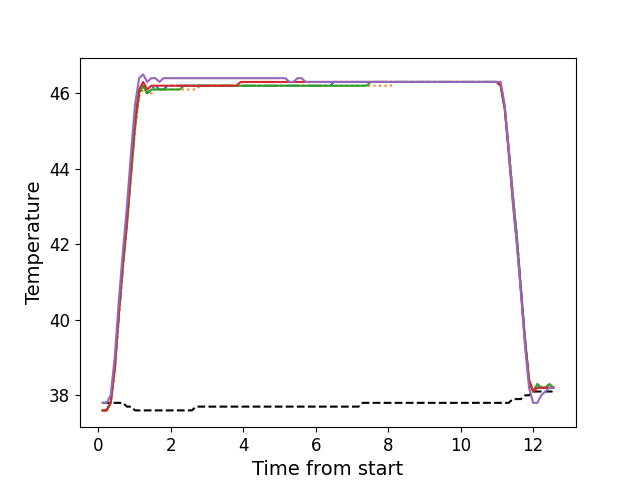

The table this chart was drawn from, first rows:
, times, neutral, z1, z2, z3, z4, z5
0, 0.1196, 37.8, 37.6, 37.6, 37.6, 37.6, 37.8
1, 0.2312, 37.8, 37.6, 37.6, 37.6, 37.6, 37.8
2, 0.3438, 37.8, 37.8, 37.8, 37.8, 37.8, 38.0
3, 0.4555, 37.8, 38.7, 38.6, 38.7, 38.7, 39.0
4, 0.5681, 37.8, 40.1, 40.0, 40.1, 40.2, 40.5
5, 0.6797, 37.8, 41.4, 41.3, 41.4, 41.5, 41.8
6, 0.792, 37.7, 42.6, 42.5, 42.5, 42.6, 43.0
7, 0.9036, 37.7, 43.9, 43.8, 43.8, 44.0, 44.4
8, 1.016, 37.6, 45.1, 45.0, 45.1, 45.3, 45.7
9, 1.128, 37.6, 46.0, 45.9, 46.0, 46.1, 46.4
10, 1.24, 37.6, 46.2, 46.1, 46.2, 46.3, 46.5
11, 1.352, 37.6, 46.0, 46.0, 46.0, 46.1, 46.3
12, 1.464, 37.6, 46.1, 46.0, 46.1, 46.2, 46.4
13, 1.576, 37.6, 46.2, 46.1, 46.1, 46.2, 46.4
14, 1.688, 37.6, 46.1, 46.1, 46.1, 46.2, 46.3
15, 1.801, 37.6, 46.1, 46.1, 46.1, 46.2, 46.4
16, 1.912, 37.6, 46.2, 46.1, 46.1, 46.2, 46.4
17, 2.024, 37.6, 46.2, 46.1, 46.1, 46.2, 46.4
18, 2.137, 37.6, 46.2, 46.1, 46.1, 46.2, 46.4
19, 2.249, 37.6, 46.2, 46.1, 46.1, 46.2, 46.4
20, 2.361, 37.6, 46.2, 46.1, 46.2, 46.2, 46.4
21, 2.473, 37.6, 46.2, 46.1, 46.2, 46.2, 46.4
22, 2.585, 37.6, 46.2, 46.1, 46.2, 46.2, 46.4
23, 2.696, 37.7, 46.2, 46.1, 46.2, 46.2, 46.4
24, 2.809, 37.7, 46.2, 46.2, 46.2, 46.2, 46.4
25, 2.92, 37.7, 46.2, 46.2, 46.2, 46.2, 46.4
26, 3.034, 37.7, 46.2, 46.2, 46.2, 46.2, 46.4
27, 3.145, 37.7, 46.2, 46.2, 46.2, 46.2, 46.4
28, 3.257, 37.7, 46.2, 46.2, 46.2, 46.2, 46.4
29, 3.37, 37.7, 46.2, 46.2, 46.2, 46.2, 46.4
30, 3.481, 37.7, 46.2, 46.2, 46.2, 46.2, 46.4
31, 3.594, 37.7, 46.2, 46.2, 46.2, 46.2, 46.4
32, 3.706, 37.7, 46.2, 46.2, 46.2, 46.2, 46.4
33, 3.817, 37.7, 46.2, 46.2, 46.2, 46.2, 46.4
34, 3.929, 37.7, 46.2, 46.2, 46.2, 46.3, 46.4
35, 4.042, 37.7, 46.2, 46.2, 46.2, 46.3, 46.4
36, 4.154, 37.7, 46.2, 46.2, 46.2, 46.3, 46.4
37, 4.266, 37.7, 46.2, 46.2, 46.2, 46.3, 46.4
38, 4.377, 37.7, 46.2, 46.2, 46.2, 46.3, 46.4
39, 4.49, 37.7, 46.2, 46.2, 46.2, 46.3, 46.4
40, 4.602, 37.7, 46.2, 46.2, 46.2, 46.3, 46.4
41, 4.714, 37.7, 46.2, 46.2, 46.2, 46.3, 46.4
42, 4.826, 37.7, 46.2, 46.2, 46.2, 46.3, 46.4
43, 4.938, 37.7, 46.2, 46.2, 46.2, 46.3, 46.4
44, 5.051, 37.7, 46.2, 46.2, 46.2, 46.3, 46.4
45, 5.162, 37.7, 46.2, 46.2, 46.2, 46.3, 46.4
46, 5.274, 37.7, 46.2, 46.2, 46.2, 46.3, 46.3
47, 5.386, 37.7, 46.2, 46.2, 46.2, 46.3, 46.3
48, 5.499, 37.7, 46.2, 46.2, 46.2, 46.3, 46.4
49, 5.611, 37.7, 46.2, 46.2, 46.2, 46.3, 46.4
50, 5.722, 37.7, 46.2, 46.2, 46.2, 46.3, 46.3
51, 5.835, 37.7, 46.2, 46.2, 46.2, 46.3, 46.3
52, 5.947, 37.7, 46.2, 46.2, 46.2, 46.3, 46.3
53, 6.059, 37.7, 46.2, 46.2, 46.2, 46.3, 46.3
54, 6.17, 37.7, 46.2, 46.2, 46.2, 46.3, 46.3
55, 6.283, 37.7, 46.2, 46.2, 46.2, 46.3, 46.3
56, 6.395, 37.7, 46.2, 46.2, 46.2, 46.3, 46.3
57, 6.508, 37.7, 46.3, 46.2, 46.2, 46.3, 46.3
58, 6.619, 37.7, 46.3, 46.2, 46.2, 46.3, 46.3
59, 6.731, 37.7, 46.3, 46.2, 46.2, 46.3, 46.3
... 52 more rows
